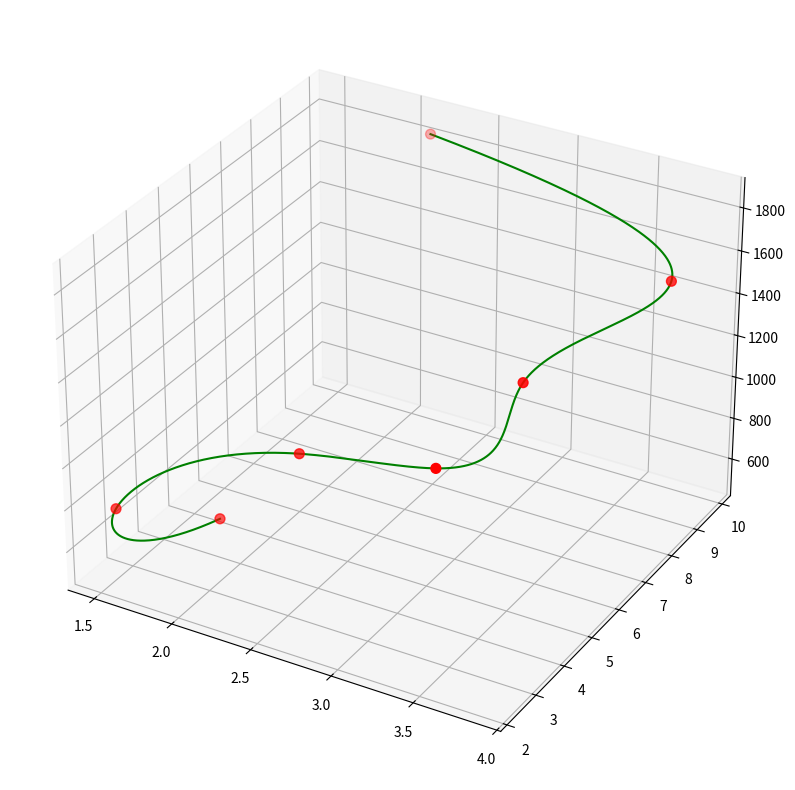

The matplotlib source for this figure:
import numpy as np
import matplotlib.pyplot as plt
from scipy.interpolate import splprep, splev

def generate_smooth_path(points, z_coords, initial_heading, final_heading, turning_radius, theta, resolution=10000):
    # Sort the points based on z-coordinates in descending order
    sorted_indices = np.argsort(z_coords)[::-1]
    points = points[sorted_indices]
    z_coords = z_coords[sorted_indices]

    # Add initial and final points to the path based on headings
    start_point = points[0] + turning_radius * np.array([np.cos(initial_heading), np.sin(initial_heading)])
    end_point = points[-1] + turning_radius * np.array([np.cos(final_heading), np.sin(final_heading)])
    points = np.vstack((start_point, points, end_point))

    # Perform spline interpolation
    tck, u = splprep(points.T, s=0, per=False)
    u_new = np.linspace(u.min(), u.max(), resolution)
    x_new, y_new = splev(u_new, tck)

    # Extend the path to respect the turning radius
    extended_x, extended_y = [], []
    for i in range(len(x_new) - 1):
        x1, y1 = x_new[i], y_new[i]
        x2, y2 = x_new[i + 1], y_new[i + 1]
        # Calculate the distance between the points
        dist = np.sqrt((x2 - x1)**2 + (y2 - y1)**2)
        if dist > 2 * turning_radius:
            # Calculate the number of intermediate points needed
            num_points = int(dist / (2 * turning_radius)) + 1
            # Generate intermediate points
            for j in range(num_points):
                t = j / (num_points - 1)
                x = (1 - t) * x1 + t * x2
                y = (1 - t) * y1 + t * y2
                extended_x.append(x)
                extended_y.append(y)
        else:
            extended_x.append(x1)
            extended_y.append(y1)

    extended_x.append(x_new[-1])
    extended_y.append(y_new[-1])

    # Calculate the descent rate based on the descent angle
    descent_angle_rad = np.deg2rad(theta)
    descent_rate = 9.8 * np.sin(descent_angle_rad)  # Assuming elevation is in feet

    z_path = np.linspace(z_coords[0], z_coords[-1], len(extended_x))

    # Reinterpolate the path after adding points on the helix
    tck, u = splprep([extended_x, extended_y, z_path], s=0, per=False)
    u_new = np.linspace(u.min(), u.max(), resolution)
    x_path, y_path, z_path = splev(u_new, tck)

    # Calculate headings along the reinterpolated path
    dx = np.gradient(x_path)
    dy = np.gradient(y_path)
    headings = np.arctan2(dy, dx)

    # Find the indices of the original points in the reinterpolated path
    point_indices = []
    for point in points:
        distances = np.sqrt((x_path - point[0])**2 + (y_path - point[1])**2)
        point_indices.append(np.argmin(distances))
    point_indices.append(len(x_path) - 1)  # Add the index of the last point

    return x_path, y_path, z_path, headings, descent_rate, point_indices

# Generate random 2D points
num_points = 5
points = np.random.rand(num_points, 2) * 10
z_coords = np.sort(np.random.rand(num_points) * 2000)[::-1]  # Random z-coordinates in descending order

# Set initial and final headings (in radians)
initial_heading = np.random.uniform(0, 2 * np.pi)
final_heading = np.random.uniform(0, 2 * np.pi)

# Set the turning radius, smoothness factor, resolution, and theta
turning_radius = 2
smoothness = 1
resolution = 1000
theta = 15  # Descent angle in degrees

# Generate the smooth path
x_path, y_path, z_path, headings, descent_rate, point_indices = generate_smooth_path(points, z_coords, initial_heading, final_heading, turning_radius, theta, resolution)

fig = plt.figure(figsize=(10, 10))
ax = plt.axes(projection='3d')

# Plot the results
ax.plot3D(x_path, y_path, z_path, 'green')
ax.scatter(x_path[point_indices], y_path[point_indices], z_path[point_indices], c='red', marker='o', s=50)

print(f"Descent rate: {descent_rate:.2f} ft/s")

#plt.savefig("3d_path_cubic_interpolation.png", dpi=500)
plt.show() 